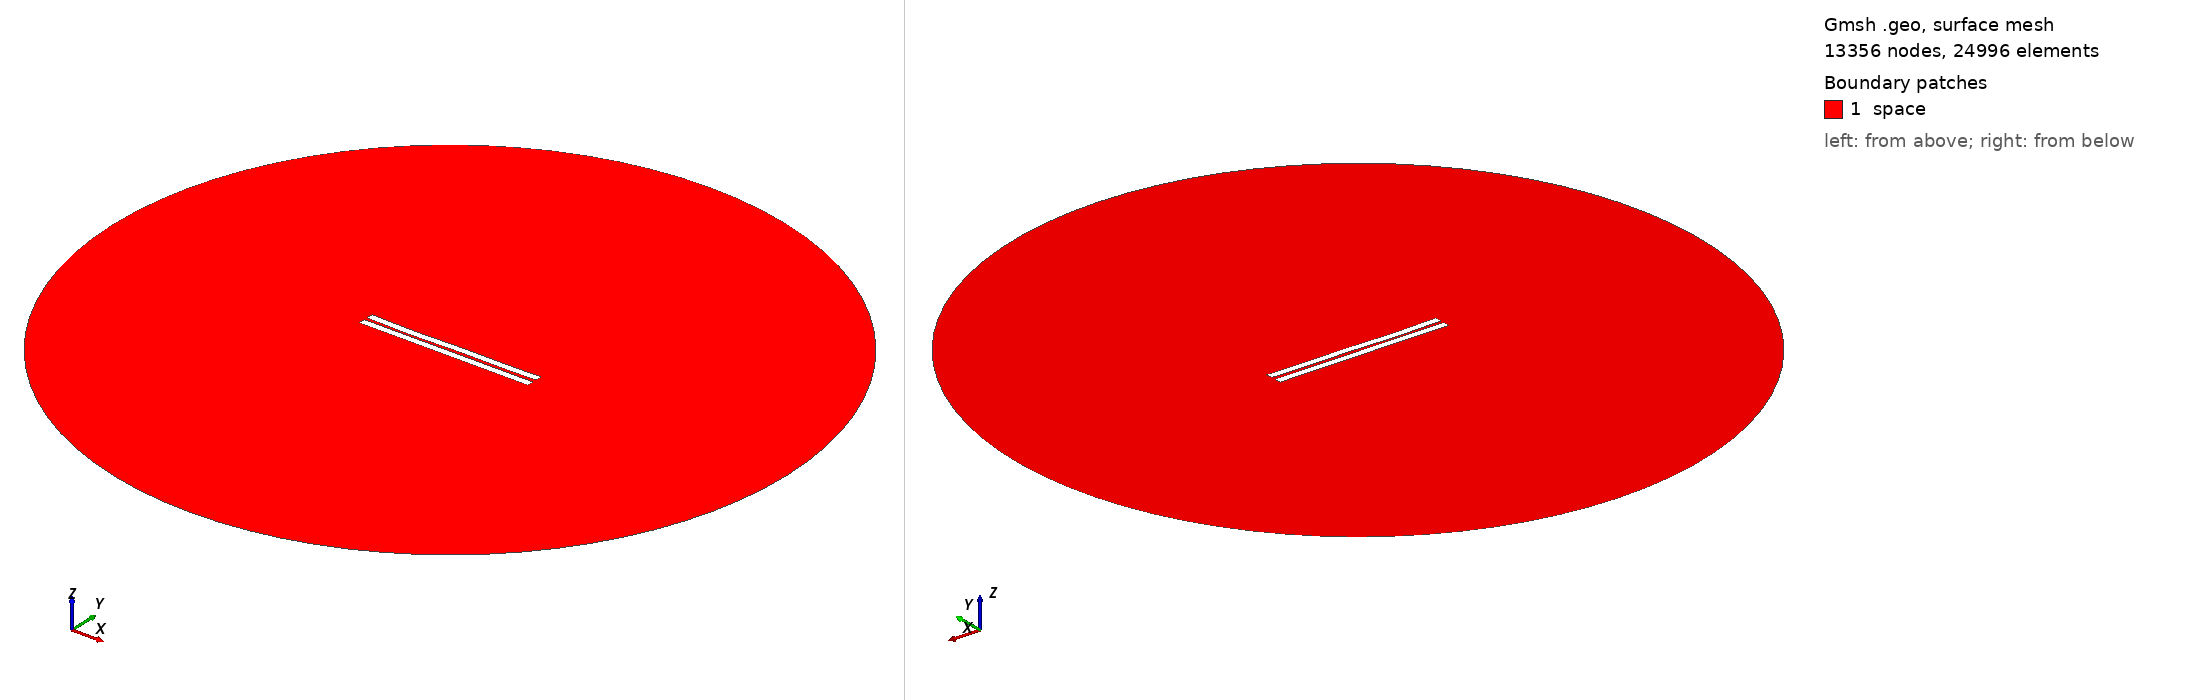

Gmsh geometry script, surface-meshed: 13356 nodes, 24996 surface elements. Boundary patches (legend numbers): 1 space. Left view from above one corner, right view from below the opposite corner. Legend entries are the model's physical surfaces. The drawing asked Gmsh for element sizes between 1% and 20% of the model's largest extent; the script's own settings can give other sizes.

=== 1501.geo (drawn) ===
//---------------------------------------
// Geometry kernel
//---------------------------------------

SetFactory("OpenCASCADE");



//---------------------------------------
// Parameters of the geometry
//---------------------------------------

// Overetch of the upper plate
overetch = 0.0;

// Distance between the plates
distance = 2.0;

// Discretization over the x axis (for the deformation)
nx = 50; 

// Length of the plate
L = 100 - overetch; 

// Number of modes
n = 4; 

// 1st mode coefficient
coeff(1) = 0.0;
beta(1) = 0.596864 * 3.1415926535 / L;

// 2nd mode coefficient
coeff(2) = -0.15;
beta(2) = 1.49418 * 3.1415926535 / L;

// 3rd mode coefficient
coeff(3) = -0.15;
beta(3) = 2.50025 * 3.1415926535 / L;

// 4th mode coefficient
coeff(4) = -0.15;
beta(4) = 3.49999 * 3.1415926535 / L;



//---------------------------------------
// Upper plate (deformed rectangle)
//---------------------------------------

// Coordiantes of the upper plate
xmin = -50;
xmax = 50 - overetch;

// Height of the upper plate
yheight = 4 - 2 * overetch;

// Indexes of the points
UpperID[] = {};
LowerID[] = {};
LeftID[] = {};
RightID[] = {};

// Point index
p = 1;

// Horizontal edges
For i In {1:nx}
    x = xmin + (i-1)*(xmax - xmin)/(nx-1);

    y_bottom = distance / 2 + overetch;
    For j In {1:n}
        C = (Cosh(beta(j)*L) + Cos(beta(j)*L)) / (Sinh(beta(j)*L) + Sin(beta(j)*L));
        y_bottom  = y_bottom + coeff(j) * (Cosh(beta(j)*(x+50)) - Cos(beta(j)*(x+50)) - C * (Sinh(beta(j)*(x+50)) - Sin(beta(j)*(x+50))));
    EndFor

    y_top = y_bottom + yheight;

    Point(p) = {x, y_top, 0, 1.0};
    UpperID[i] = p;
    p = p + 1;

    Point(p) = {x, y_bottom, 0, 1.0};
    LowerID[i] = p;
    p = p + 1;
EndFor

// Create point lists
UpperPts[] = {}; LowerPts[] = {};
For i In {1:nx}
  UpperPts[] += {UpperID[i]};
  LowerPts[] += {LowerID[i]};
EndFor

// Build splines
Spline(1) = {UpperPts[]};
Spline(2) = {LowerPts[]};
Line(3) = {LowerPts[nx-1], UpperPts[nx-1]};
Line(4) = {LowerPts[0], UpperPts[0]};

// Build the plane surface
Curve Loop(1) = {2, 3, -1, -4};
Plane Surface(1) = {1};



//---------------------------------------
// Lower plate (rectangle)
//---------------------------------------

// Vertices
Point(1001) = {-50, -1, 0, 1.0};
Point(1002) = { 50, -1, 0, 1.0};
Point(1003) = { 50,  -5, 0, 1.0};
Point(1004) = {-50,  -5, 0, 1.0};

// Edges
Line(5) = {1001, 1002};
Line(6) = {1002, 1003};
Line(7) = {1003, 1004};
Line(8) = {1004, 1001};

// Plane surface
Line Loop(2) = {5, 6, 7, 8};
Plane Surface(2) = {2}; 



//---------------------------------------
// Outer (fictious) boundary
//---------------------------------------

// Points
Point(1005) = {0, 0, 0};       // Center
Point(1006) = {200, 0, 0};     // Start point
Point(1007) = {0, 200, 0};     // 90 degrees
Point(1008) = {-200, 0, 0};    // 180 degrees
Point(1009) = {0, -200, 0};    // 270 degrees

// Circle arcs (each needs start, center, end)
Circle(9) = {1006, 1005, 1007};
Circle(10) = {1007, 1005, 1008};
Circle(11) = {1008, 1005, 1009};
Circle(12) = {1009, 1005, 1006};

// Plane surface for the entire domain
Curve Loop(3) = {9, 10, 11, 12};
Surface(3) = {3};

// Subtract the plates from the whole domain to obtain the actual domain where we want to solve the equations
BooleanDifference{ Surface{3}; Delete; }{ Surface{1}; Surface{2}; Delete; }




//---------------------------------------
// Transfinite Lines/Curves
//---------------------------------------

// Set the number of points on the boundaries
r = 7;

// Plates
Transfinite Curve {1, 2} = 50*r Using Progression 1;
Transfinite Curve {3, 4} = 2*r Using Progression 1;
Transfinite Line {5, 7} = 50*r Using Progression 1;
Transfinite Line {6, 8} = 2*r Using Progression 1;

// Outer boundary
Transfinite Line {9, 10, 11, 12} = 20 Using Progression 1;



//---------------------------------------
// Physical groups
//---------------------------------------                

// Physical curves (boundaries)
Physical Line("force_segment", 10) = {2};
Physical Line("upper_plate", 11) = {1, 3, 4};
Physical Line("lower_plate", 12) = {5, 6, 7, 8};
Physical Line("boundary", 20) = {9, 10, 11, 12};

// Physical Surfaces
Physical Surface("space", 30) = {3};



//---------------------------------------
// 6. Generate the Mesh
//---------------------------------------

// 2D mesh generation
Mesh 2;
